Dataset: data_split (GitHub, KhushbooChaudhari10/Handwriting-Classification-Human_Vs-Computer-Generated). Classes: computer writing, human handwriting.

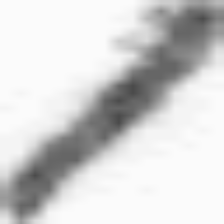
Label: human handwriting

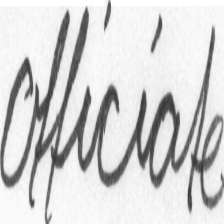
Label: human handwriting

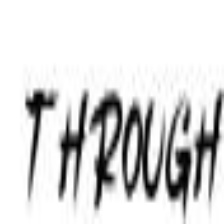
Label: computer writing

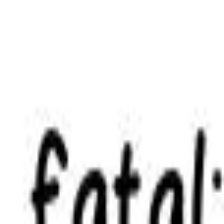
Label: computer writing

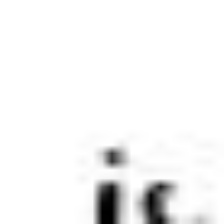
Label: computer writing

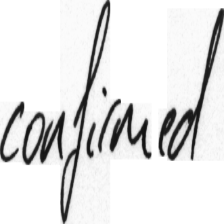
Label: human handwriting
